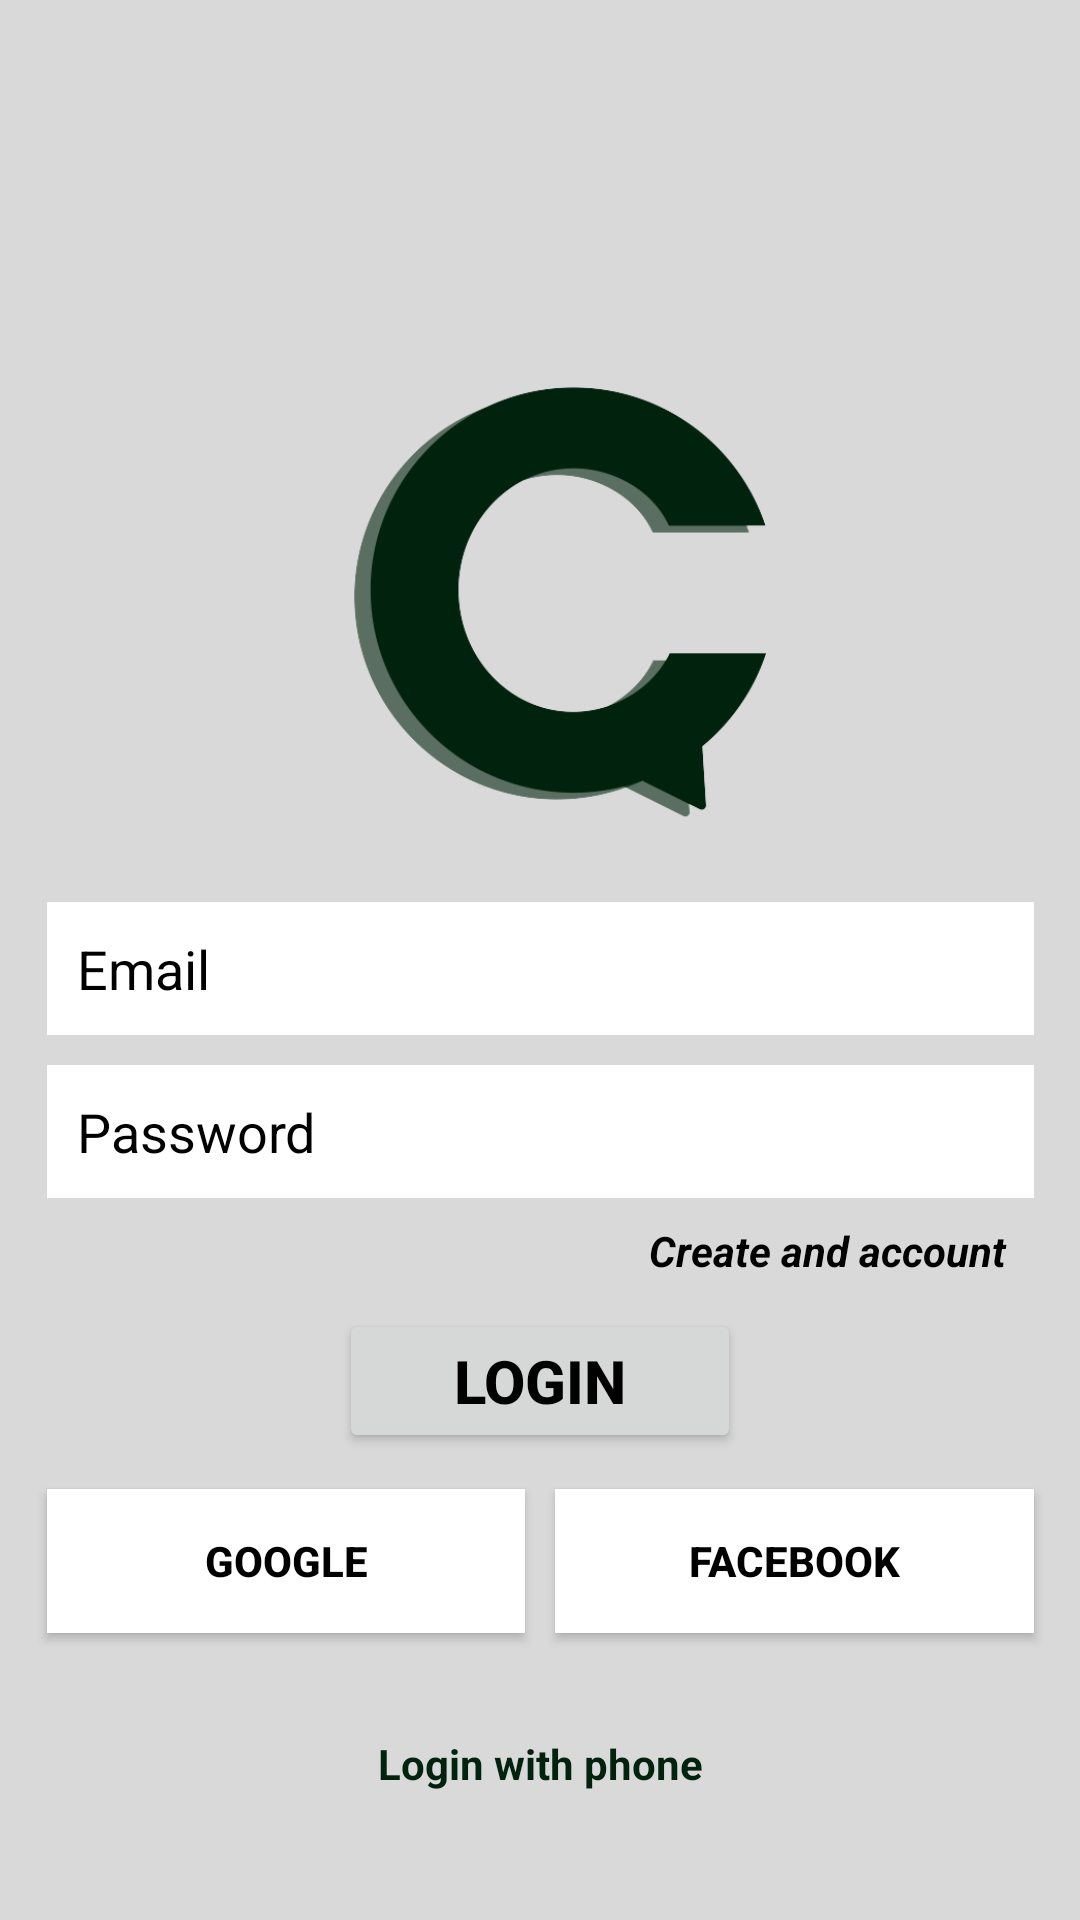

Write the Android layout XML for this screen, with the resource values it uses.
<!-- AndroidManifest.xml: application theme Theme.Carbon -->
<!-- res/layout/activity_login.xml -->
<?xml version="1.0" encoding="utf-8"?>
<androidx.constraintlayout.widget.ConstraintLayout xmlns:android="http://schemas.android.com/apk/res/android"
    xmlns:app="http://schemas.android.com/apk/res-auto"
    xmlns:tools="http://schemas.android.com/tools"
    android:layout_width="match_parent"
    android:layout_height="match_parent"
    android:background="@color/whitegrey">

    <LinearLayout
        android:layout_width="339dp"
        android:layout_height="643dp"
        android:layout_marginLeft="15dp"
        android:layout_marginRight="15dp"
        android:gravity="center"
        android:orientation="vertical"
        app:layout_constraintBottom_toBottomOf="parent"
        app:layout_constraintEnd_toEndOf="parent"
        app:layout_constraintHorizontal_bias="0.513"
        app:layout_constraintStart_toStartOf="parent"
        app:layout_constraintTop_toTopOf="parent"
        app:layout_constraintVertical_bias="0.213"
        tools:context=".MainActivity">


        <ImageView
            android:id="@+id/imageView"
            android:layout_width="172dp"
            android:layout_height="185dp"
            android:layout_gravity="center_horizontal"
            android:layout_marginTop="60dp"
            android:layout_marginBottom="5dp"
            app:srcCompat="@drawable/logorembg" />

        <EditText
            android:id="@+id/etEmail"
            android:layout_width="match_parent"
            android:layout_height="wrap_content"
            android:layout_margin="5dp"
            android:background="@color/white"
            android:ems="10"
            android:hint="Email"
            android:inputType="textEmailAddress"
            android:padding="10dp"
            android:textColor="#585858"
            android:textColorHint="@color/black" />


        <EditText
            android:id="@+id/etPassword"
            android:layout_width="match_parent"
            android:layout_height="wrap_content"
            android:layout_margin="5dp"
            android:background="@color/white"
            android:ems="10"
            android:hint="Password"
            android:inputType="textPassword"
            android:padding="10dp"
            android:textColorHint="@color/black" />

        <TextView
            android:id="@+id/tvSignUp"
            android:layout_width="match_parent"
            android:layout_height="wrap_content"
            android:layout_margin="3dp"
            android:layout_marginRight="7dp"
            android:gravity="right"
            android:paddingRight="5dp"
            android:text="Create and account  "
            android:textColor="@color/black"
            android:textStyle="bold|italic" />

        <Button
            android:id="@+id/btnLogIn"
            android:layout_width="134dp"
            android:layout_height="wrap_content"
            android:layout_margin="7dp"
            android:text="Login"
            android:textColor="@color/black"
            android:textSize="20sp"
            android:textStyle="bold"
            app:cornerRadius="5dp" />

        <LinearLayout
            android:layout_width="match_parent"
            android:layout_height="87dp"
            android:orientation="horizontal">

            <Button
                android:id="@+id/btnGoogle"
                android:layout_width="wrap_content"
                android:layout_height="wrap_content"
                android:layout_margin="5dp"
                android:layout_weight="1"
                android:background="@android:color/white"
                android:backgroundTint="@color/white"
                android:drawableLeft="@drawable/google"
                android:text="Google"
                android:textColor="@color/black"
                android:textStyle="bold"
                app:cornerRadius="10dp" />

            <Button
                android:id="@+id/btnFaceBook"
                android:layout_width="wrap_content"
                android:layout_height="wrap_content"
                android:layout_margin="5dp"
                android:layout_weight="1"
                android:background="@color/white"
                android:backgroundTint="@color/white"
                android:drawableLeft="@drawable/facebook"
                android:text="Facebook"
                android:textColor="@color/black"
                android:textStyle="bold"
                app:cornerRadius="10dp" />
        </LinearLayout>

        <TextView
            android:id="@+id/LoginWithPhone"
            android:layout_width="match_parent"
            android:layout_height="wrap_content"
            android:gravity="center"
            android:text="Login with phone"
            android:textColor="@color/darkgreen"
            android:textStyle="bold" />

    </LinearLayout>
</androidx.constraintlayout.widget.ConstraintLayout>
<!-- resources referenced by this layout -->
<resources>
  <color name="black">#000000</color>
  <color name="darkgreen">#01220C</color>
  <color name="white">#ffffff</color>
  <color name="whitegrey">#d9d9d9</color>
  <!-- drawable logorembg: png bitmap (drawable, 28706 bytes) -->
  <style name="Theme.Carbon" parent="Theme.MaterialComponents.DayNight.DarkActionBar">
          
          <item name="colorPrimary">@color/white</item>
          <item name="colorPrimaryVariant">@color/lightblue</item>
          <item name="colorOnPrimary">@color/kesar</item>
          
          <item name="colorSecondary">@color/lightgreen</item>
          <item name="colorSecondaryVariant">@color/lightgreen</item>
          <item name="colorOnSecondary">@color/kesar</item>
          
          <item name="android:statusBarColor">@color/kesar</item>
          
      </style>
  <color name="lightblue">#75CBFD</color>
  <color name="kesar">#FE8B02</color>
  <color name="lightgreen">#7ED957</color>
</resources>
